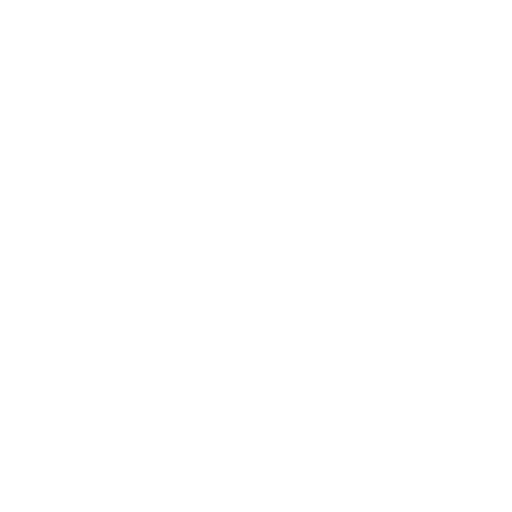
t = 0.00 s
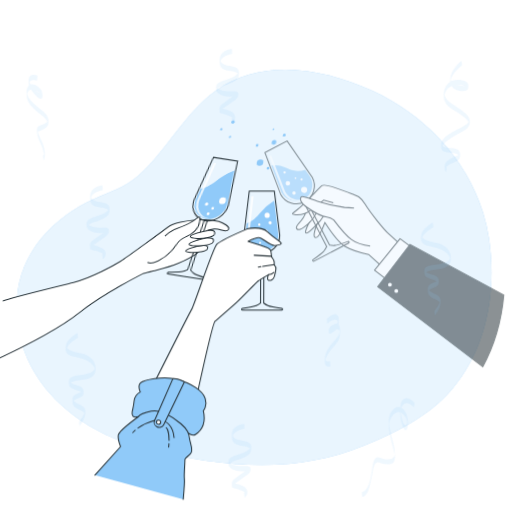
t = 1.00 s
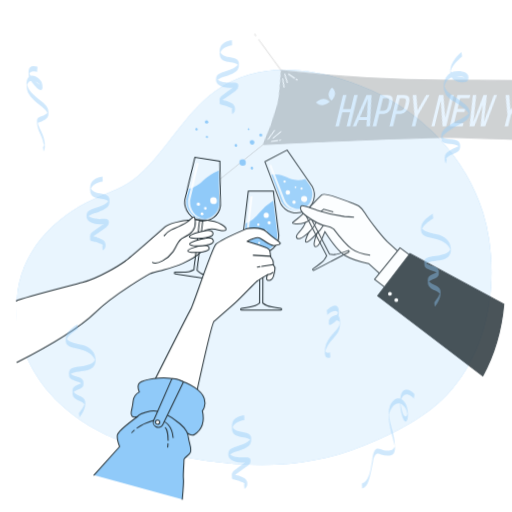
t = 1.15 s
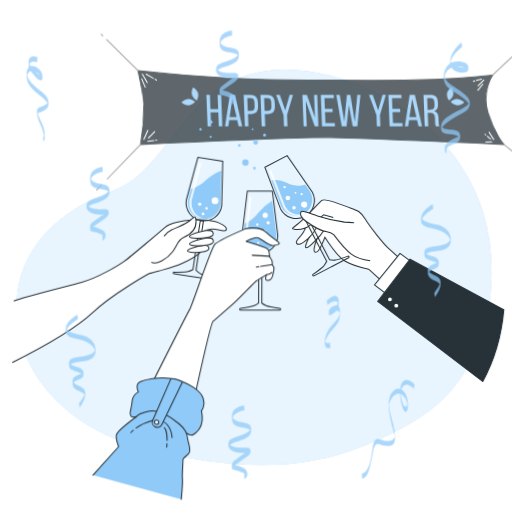
t = 1.30 s
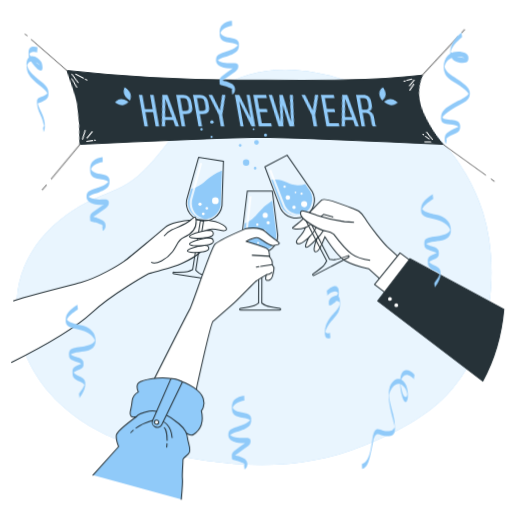
t = 1.60 s
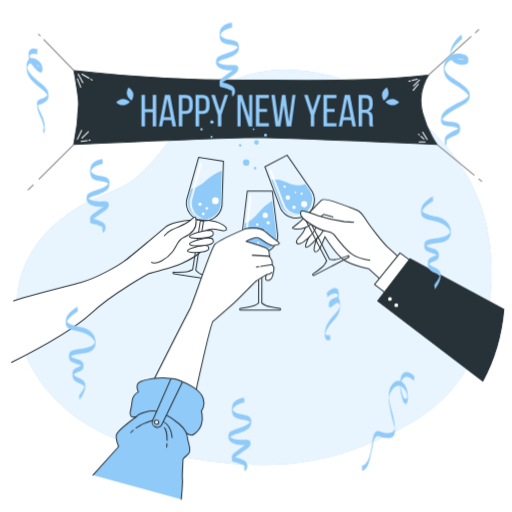
t = 2.00 s

The animated SVG that drew these frames (rendered in a browser with its animation timeline set to each time). Animation: 6 CSS @keyframes rules; one cycle of 2.00 s.

<svg class="animated" id="freepik_stories-new-year-toast" xmlns="http://www.w3.org/2000/svg" viewBox="0 0 500 500" version="1.1" xmlns:xlink="http://www.w3.org/1999/xlink" xmlns:svgjs="http://svgjs.com/svgjs"><style>svg#freepik_stories-new-year-toast:not(.animated) .animable {opacity: 0;}svg#freepik_stories-new-year-toast.animated #freepik--background-simple--inject-20 {animation: 1s 1 forwards cubic-bezier(.36,-0.01,.5,1.38) zoomOut;animation-delay: 0s;}svg#freepik_stories-new-year-toast.animated #freepik--Banner--inject-20 {animation: 1s 1 forwards cubic-bezier(.36,-0.01,.5,1.38) lightSpeedRight;animation-delay: 1s;opacity: 0}svg#freepik_stories-new-year-toast.animated #freepik--hand-3--inject-20 {animation: 1s 1 forwards cubic-bezier(.36,-0.01,.5,1.38) slideDown;animation-delay: 0.6s;opacity: 0}svg#freepik_stories-new-year-toast.animated #freepik--hand-1--inject-20 {animation: 1s 1 forwards cubic-bezier(.36,-0.01,.5,1.38) lightSpeedLeft;animation-delay: 0.4s;opacity: 0}svg#freepik_stories-new-year-toast.animated #freepik--hand-2--inject-20 {animation: 1s 1 forwards cubic-bezier(.36,-0.01,.5,1.38) slideLeft;animation-delay: 0.2s;opacity: 0}svg#freepik_stories-new-year-toast.animated #freepik--Confetti--inject-20 {animation: 1s 1 forwards cubic-bezier(.36,-0.01,.5,1.38) slideUp;animation-delay: 0.8s;opacity: 0}            @keyframes zoomOut {                0% {                    opacity: 0;                    transform: scale(1.5);                }                100% {                    opacity: 1;                    transform: scale(1);                }            }                    @keyframes lightSpeedRight {              from {                transform: translate3d(50%, 0, 0) skewX(-20deg);                opacity: 0;              }              60% {                transform: skewX(10deg);                opacity: 1;              }              80% {                transform: skewX(-2deg);              }              to {                opacity: 1;                transform: translate3d(0, 0, 0);              }            }                    @keyframes slideDown {                0% {                    opacity: 0;                    transform: translateY(-30px);                }                100% {                    opacity: 1;                    transform: translateY(0);                }            }                    @keyframes lightSpeedLeft {              from {                transform: translate3d(-50%, 0, 0) skewX(20deg);                opacity: 0;              }              60% {                transform: skewX(-10deg);                opacity: 1;              }              80% {                transform: skewX(2deg);              }              to {                opacity: 1;                transform: translate3d(0, 0, 0);              }            }                    @keyframes slideLeft {                0% {                    opacity: 0;                    transform: translateX(-30px);                }                100% {                    opacity: 1;                    transform: translateX(0);                }            }                    @keyframes slideUp {                0% {                    opacity: 0;                    transform: translateY(30px);                }                100% {                    opacity: 1;                    transform: inherit;                }            }        </style><g id="freepik--background-simple--inject-20" class="animable" style="transform-origin: 248.117px 261.048px;"><path d="M471.76,207.68C455.32,154,413.06,110.94,363,88.27c-47.72-21.63-108-32.32-153.25,1-29.77,21.92-46.63,57-73.89,81.63-13.54,12.22-28.38,16.19-44.49,23.5-39.29,17.81-72.16,52.17-74.87,97.49C12,367.64,72.09,420.05,139.11,437.24,227.68,460,293.89,460,354.72,435.42c31.6-12.74,63.75-28.86,86.53-55.24,34.45-39.91,44-96.59,36.14-147.84A175.49,175.49,0,0,0,471.76,207.68Z" style="fill: #90CAF9; transform-origin: 248.117px 261.048px;" id="elh3i4mri7ukk" class="animable"></path><g id="elwnwds314js"><path d="M471.76,207.68C455.32,154,413.06,110.94,363,88.27c-47.72-21.63-108-32.32-153.25,1-29.77,21.92-46.63,57-73.89,81.63-13.54,12.22-28.38,16.19-44.49,23.5-39.29,17.81-72.16,52.17-74.87,97.49C12,367.64,72.09,420.05,139.11,437.24,227.68,460,293.89,460,354.72,435.42c31.6-12.74,63.75-28.86,86.53-55.24,34.45-39.91,44-96.59,36.14-147.84A175.49,175.49,0,0,0,471.76,207.68Z" style="fill: rgb(255, 255, 255); opacity: 0.8; transform-origin: 248.117px 261.048px;" class="animable" id="elvcee57hzl5f"></path></g></g><g id="freepik--Banner--inject-20" class="animable animator-active" style="transform-origin: 248.96px 107.175px;"><path d="M72.05,141.07s109.68-5.24,177.4-6.95c67.72,1.71,177.4,6.95,177.4,6.95s-8.56-10.34-14.26-31,5.86-36.71,5.86-36.71c-55.88,6.25-115.71,5.17-165.67,4.87v0c-1.1,0-2.22,0-3.33,0s-2.23,0-3.33,0v0c-50,.3-118-3-173.9-9.27,0,0,4.75,26,4.55,32.8A225.91,225.91,0,0,1,72.05,141.07Z" style="fill: rgb(38, 50, 56); stroke: rgb(38, 50, 56); stroke-miterlimit: 10; transform-origin: 249.45px 105.015px;" id="ell40njo2d7w" class="animable"></path><path d="M141.6,109.61v13.83h-3.42V92.71h3.42v13.83h7.55V92.71h3.42v30.73h-3.42V109.61Z" style="fill: #90CAF9; transform-origin: 145.375px 108.075px;" id="el30e3itgifv5" class="animable"></path><path d="M159.55,117.25l-1.19,6.19H155.2l5.89-30.73h5l5.88,30.73H168.5l-1.18-6.19Zm.44-2.94h6.85l-3.47-17.74Z" style="fill: #90CAF9; transform-origin: 163.585px 108.075px;" id="el8bmpitp8rmf" class="animable"></path><path d="M181.32,92.71c4.83,0,6.89,2.85,6.89,7.51v3.68c0,4.88-2.28,7.42-7.16,7.42h-3v12.12H174.6V92.71Zm-.27,15.54c2.55,0,3.78-1.19,3.78-4.13V100c0-2.81-1-4.21-3.51-4.21H178v12.42Z" style="fill: #90CAF9; transform-origin: 181.405px 108.075px;" id="elgxe8mywv4" class="animable"></path><path d="M197.73,92.71c4.83,0,6.89,2.85,6.89,7.51v3.68c0,4.88-2.28,7.42-7.15,7.42h-3v12.12H191V92.71Zm-.26,15.54c2.54,0,3.77-1.19,3.77-4.13V100c0-2.81-1-4.21-3.51-4.21h-3.29v12.42Z" style="fill: #90CAF9; transform-origin: 197.81px 108.075px;" id="ellql1hv2q08s" class="animable"></path><path d="M212.78,112.42l-6.49-19.71h3.55l4.79,15.1,4.83-15.1h3.24l-6.54,19.71v11h-3.38Z" style="fill: #90CAF9; transform-origin: 214.495px 108.065px;" id="elsn0sb0vmc7" class="animable"></path><path d="M235,123.44h-3.07V92.71h4.34l7.11,22.21V92.71h3v30.73h-3.55L235,98.59Z" style="fill: #90CAF9; transform-origin: 239.155px 108.075px;" id="elhjn0ir80xr" class="animable"></path><path d="M260.84,106.32v3.07h-7.51v10.93h9.22v3.12H249.91V92.71h12.64v3.12h-9.22v10.49Z" style="fill: #90CAF9; transform-origin: 256.23px 108.075px;" id="el5pmn3jsr3lb" class="animable"></path><path d="M273.87,123.44h-4.69L265,92.71h3.34l3.6,26.16,3.42-26.11h3.38l3.38,26.15,3.47-26.2h3l-4.17,30.73h-4.52l-2.94-20.85Z" style="fill: #90CAF9; transform-origin: 276.795px 108.075px;" id="elt5e38v9pugf" class="animable"></path><path d="M303.54,112.42,297,92.71h3.56l4.78,15.1,4.83-15.1h3.25l-6.54,19.71v11h-3.38Z" style="fill: #90CAF9; transform-origin: 305.21px 108.065px;" id="el3d2yz6taw8d" class="animable"></path><path d="M326.84,106.32v3.07h-7.5v10.93h9.22v3.12H315.91V92.71h12.65v3.12h-9.22v10.49Z" style="fill: #90CAF9; transform-origin: 322.235px 108.075px;" id="elr8huu6mixhq" class="animable"></path><path d="M335.18,117.25,334,123.44h-3.16l5.88-30.73h5l5.88,30.73h-3.43L343,117.25Zm.44-2.94h6.85L339,96.57Z" style="fill: #90CAF9; transform-origin: 339.22px 108.075px;" id="elrwnucthojaf" class="animable"></path><path d="M357.08,92.71c4.83,0,6.85,2.46,6.85,7v2.51c0,3.38-1.19,5.48-3.82,6.32,2.81.83,3.86,3.11,3.86,6.41v4.78a7.73,7.73,0,0,0,.62,3.69h-3.47a8,8,0,0,1-.57-3.73v-4.83c0-3.47-1.63-4.57-4.48-4.57h-2.41v13.13h-3.43V92.71Zm-.88,14.49c2.72,0,4.35-.88,4.35-4.22V100c0-2.76-1-4.21-3.56-4.21h-3.33V107.2Z" style="fill: #90CAF9; transform-origin: 357.41px 108.065px;" id="elyp89806o50f" class="animable"></path><path d="M379.27,92.45c-.83,3.54-4.5,5.71-4.5,5.71s-2.32-3.57-1.49-7.11,4.5-5.72,4.5-5.72S380.1,88.91,379.27,92.45Z" style="fill: #90CAF9; transform-origin: 376.275px 91.745px;" id="el2t04v8f0gfc" class="animable"></path><path d="M383,102.82c-3.64-.13-6.48-3.3-6.48-3.3s3.06-3,6.69-2.84,6.48,3.3,6.48,3.3S386.65,103,383,102.82Z" style="fill: #90CAF9; transform-origin: 383.105px 99.7508px;" id="el9g4yx37kiqq" class="animable"></path><path d="M124.08,92.45c.83,3.54,4.49,5.71,4.49,5.71s2.32-3.57,1.49-7.11-4.49-5.72-4.49-5.72S123.25,88.91,124.08,92.45Z" style="fill: #90CAF9; transform-origin: 127.07px 91.745px;" id="el974z8xi2lt9" class="animable"></path><path d="M120.33,102.82c3.63-.13,6.47-3.3,6.47-3.3s-3-3-6.69-2.84-6.47,3.3-6.47,3.3S116.69,103,120.33,102.82Z" style="fill: #90CAF9; transform-origin: 120.22px 99.7508px;" id="elbbokl3byyu4" class="animable"></path><line x1="76.36" y1="72.41" x2="80.91" y2="80.68" style="fill: none; stroke: rgb(255, 255, 255); stroke-linecap: round; stroke-linejoin: round; transform-origin: 78.635px 76.545px;" id="el730n70fwi8m" class="animable"></line><line x1="88.61" y1="77.39" x2="90" y2="78.2" style="fill: none; stroke: rgb(255, 255, 255); stroke-linecap: round; stroke-linejoin: round; transform-origin: 89.305px 77.795px;" id="el0uos4xd696hj" class="animable"></line><line x1="80.08" y1="72.41" x2="86.89" y2="76.39" style="fill: none; stroke: rgb(255, 255, 255); stroke-linecap: round; stroke-linejoin: round; transform-origin: 83.485px 74.4px;" id="eloz3ucranueh" class="animable"></line><line x1="75.53" y1="76.96" x2="78.84" y2="85.22" style="fill: none; stroke: rgb(255, 255, 255); stroke-linecap: round; stroke-linejoin: round; transform-origin: 77.185px 81.09px;" id="eleyn3irdtdyc" class="animable"></line><line x1="75.53" y1="136.04" x2="79.67" y2="127.36" style="fill: none; stroke: rgb(255, 255, 255); stroke-linecap: round; stroke-linejoin: round; transform-origin: 77.6px 131.7px;" id="eler0w5jj9w58" class="animable"></line><line x1="80.08" y1="134.8" x2="86.28" y2="128.6" style="fill: none; stroke: rgb(255, 255, 255); stroke-linecap: round; stroke-linejoin: round; transform-origin: 83.18px 131.7px;" id="el28wkgyoh3t7" class="animable"></line><line x1="86.91" y1="137.01" x2="87.93" y2="136.87" style="fill: none; stroke: rgb(255, 255, 255); stroke-linecap: round; stroke-linejoin: round; transform-origin: 87.42px 136.94px;" id="el7783s64nsub" class="animable"></line><line x1="79.25" y1="138.1" x2="85.11" y2="137.27" style="fill: none; stroke: rgb(255, 255, 255); stroke-linecap: round; stroke-linejoin: round; transform-origin: 82.18px 137.685px;" id="el079a21wamx4g" class="animable"></line><line x1="409.65" y1="78.2" x2="403.9" y2="83.84" style="fill: none; stroke: rgb(255, 255, 255); stroke-linecap: round; stroke-linejoin: round; transform-origin: 406.775px 81.02px;" id="ela5bswlviunb" class="animable"></line><line x1="400.89" y1="78.96" x2="399.34" y2="79.37" style="fill: none; stroke: rgb(255, 255, 255); stroke-linecap: round; stroke-linejoin: round; transform-origin: 400.115px 79.165px;" id="ellatp9hle1" class="animable"></line><line x1="407.41" y1="77.21" x2="402.44" y2="78.54" style="fill: none; stroke: rgb(255, 255, 255); stroke-linecap: round; stroke-linejoin: round; transform-origin: 404.925px 77.875px;" id="elz7esn0vqr8" class="animable"></line><line x1="408.48" y1="82.18" x2="403.48" y2="88.15" style="fill: none; stroke: rgb(255, 255, 255); stroke-linecap: round; stroke-linejoin: round; transform-origin: 405.98px 85.165px;" id="elfzo2ak0tkqv" class="animable"></line><line x1="417.12" y1="136.19" x2="412.77" y2="129.1" style="fill: none; stroke: rgb(255, 255, 255); stroke-linecap: round; stroke-linejoin: round; transform-origin: 414.945px 132.645px;" id="el47jx8wb77cw" class="animable"></line><line x1="409.44" y1="131.72" x2="408.78" y2="131.14" style="fill: none; stroke: rgb(255, 255, 255); stroke-linecap: round; stroke-linejoin: round; transform-origin: 409.11px 131.43px;" id="el418qlddfohq" class="animable"></line><line x1="413.97" y1="135.73" x2="410.99" y2="133.1" style="fill: none; stroke: rgb(255, 255, 255); stroke-linecap: round; stroke-linejoin: round; transform-origin: 412.48px 134.415px;" id="el9tuc2pwk0vc" class="animable"></line><line x1="415.14" y1="138.54" x2="409.33" y2="138.68" style="fill: none; stroke: rgb(255, 255, 255); stroke-linecap: round; stroke-linejoin: round; transform-origin: 412.235px 138.61px;" id="el0216fvjwu8wy" class="animable"></line><line x1="39.14" y1="34.96" x2="37.6" y2="33.38" style="fill: none; stroke: gray; stroke-linecap: round; stroke-linejoin: round; transform-origin: 38.37px 34.17px;" id="el7dvgs87folo" class="animable"></line><line x1="72.22" y1="68.95" x2="42.76" y2="38.68" style="fill: none; stroke: gray; stroke-linecap: round; stroke-linejoin: round; transform-origin: 57.49px 53.815px;" id="elzjudivt167h" class="animable"></line><line x1="32.3" y1="180.71" x2="27.57" y2="185.43" style="fill: none; stroke: gray; stroke-linecap: round; stroke-linejoin: round; transform-origin: 29.935px 183.07px;" id="eleg825uggnie" class="animable"></line><line x1="72.05" y1="141.07" x2="38.17" y2="174.86" style="fill: none; stroke: gray; stroke-linecap: round; stroke-linejoin: round; transform-origin: 55.11px 157.965px;" id="elx394dl2p9xi" class="animable"></line><line x1="464.21" y1="31.95" x2="467.56" y2="28.92" style="fill: none; stroke: gray; stroke-linecap: round; stroke-linejoin: round; transform-origin: 465.885px 30.435px;" id="elzfmxq6xqit" class="animable"></line><line x1="418.45" y1="73.35" x2="460.01" y2="35.76" style="fill: none; stroke: gray; stroke-linecap: round; stroke-linejoin: round; transform-origin: 439.23px 54.555px;" id="elzawealwh9e" class="animable"></line><line x1="467.68" y1="174.87" x2="470.35" y2="177.07" style="fill: none; stroke: gray; stroke-linecap: round; stroke-linejoin: round; transform-origin: 469.015px 175.97px;" id="elt4t78maclz" class="animable"></line><line x1="426.85" y1="141.07" x2="462.95" y2="170.95" style="fill: none; stroke: gray; stroke-linecap: round; stroke-linejoin: round; transform-origin: 444.9px 156.01px;" id="elhvgvmvko38l" class="animable"></line></g><g id="freepik--hand-3--inject-20" class="animable" style="transform-origin: 375.33px 261.75px;"><path d="M393.59,255s-12.06-11.22-15.26-14-16.5-18.93-21.87-27.77-8.21-8.07-19.88-12.68-20.45-6.85-22.34-5.3S297.68,212.32,292.38,217s-9.22,5.68-4.79,6.46,10.71-1.37,10.71-1.37-1.31,4.37-6.34,9.76-1.36,6.8,1.15,6,8.56-6.09,8.56-6.09-5.09,9.55-2.69,9.78,10.54-8.66,10.54-8.66-5,12.66-1.62,13,5.82-6.36,7.15-9.34,2.25-5.32,2.25-5.32,12,18.83,19.87,23.41S360,262.39,360,262.39l15.91,14.37Z" style="fill: rgb(255, 255, 255); stroke: rgb(38, 50, 56); stroke-miterlimit: 10; transform-origin: 339.63px 235.761px;" id="elhfe6fsizwvd" class="animable"></path><path d="M298.3,222.08S301.68,221,316,209.26l9.44,2.66" style="fill: none; stroke: rgb(38, 50, 56); stroke-miterlimit: 10; transform-origin: 311.87px 215.67px;" id="els9tvjv49ggr" class="animable"></path><path d="M301.67,231.75a29.39,29.39,0,0,0,7.18-9.68" style="fill: none; stroke: rgb(38, 50, 56); stroke-miterlimit: 10; transform-origin: 305.26px 226.91px;" id="elqignz5zrw4q" class="animable"></path><path d="M309.52,232.87a39.19,39.19,0,0,0,6.25-7.86" style="fill: none; stroke: rgb(38, 50, 56); stroke-miterlimit: 10; transform-origin: 312.645px 228.94px;" id="eldhraoh0a10f" class="animable"></path><path d="M297.65,210.91h0A17.51,17.51,0,0,1,274,203.51l-15.34-40.65,21.73-11.36,24.65,35.78A17.51,17.51,0,0,1,297.65,210.91Z" style="fill: none; stroke: rgb(38, 50, 56); stroke-miterlimit: 10; transform-origin: 282.848px 182.206px;" id="el2f3ppks5tpb" class="animable"></path><path d="M298.07,179.67a16.2,16.2,0,0,1-7.78,1.3c-8.52-.64-11.36-4.43-18-5.37a22,22,0,0,0-7.24.06l9.84,26.09a15.93,15.93,0,0,0,21.49,6.73h0a15.93,15.93,0,0,0,6.73-21.5Z" style="fill: #90CAF9; transform-origin: 284.988px 192.81px;" id="elpqnfi93r5r" class="animable"></path><path d="M288.78,202.4a1.69,1.69,0,1,1-1.69-1.69A1.69,1.69,0,0,1,288.78,202.4Z" style="fill: rgb(255, 255, 255); transform-origin: 287.09px 202.4px;" id="eliablpsuydf" class="animable"></path><path d="M283.29,192.79a2.22,2.22,0,1,1-2.22-2.21A2.21,2.21,0,0,1,283.29,192.79Z" style="fill: rgb(255, 255, 255); transform-origin: 281.07px 192.8px;" id="ele464gxgv76n" class="animable"></path><path d="M300,199.23a3,3,0,1,1-3-2.95A3,3,0,0,1,300,199.23Z" style="fill: rgb(255, 255, 255); transform-origin: 297px 199.28px;" id="el3o4c4demtrg" class="animable"></path><circle cx="294.48" cy="189.1" r="1.06" style="fill: rgb(255, 255, 255); transform-origin: 294.48px 189.1px;" id="el9nuqpp96s8p" class="animable"></circle><path d="M289.41,187.83a.84.84,0,1,1-1.68,0,.84.84,0,1,1,1.68,0Z" style="fill: rgb(255, 255, 255); transform-origin: 288.57px 187.83px;" id="elp4abltj44y" class="animable"></path><path d="M279.07,182.24a1.16,1.16,0,1,1-1.16-1.17A1.16,1.16,0,0,1,279.07,182.24Z" style="fill: rgb(255, 255, 255); transform-origin: 277.91px 182.23px;" id="elkp2udr4vzkl" class="animable"></path><g id="elry7kl4sgxr"><path d="M298.37,207.49h0c-7.1,3.71-16.05.63-20-6.88l-13.54-35.19-1.94,1L276.58,202c3.93,7.51,12.88,10.59,20,6.87h0a13.37,13.37,0,0,0,2.69-1.85C299,207.15,298.68,207.33,298.37,207.49Z" style="fill: rgb(255, 255, 255); opacity: 0.8; transform-origin: 281.08px 187.934px;" class="animable" id="eldinupblaqcu"></path></g><path d="M339.86,249.65c-2.41.86-10.65,3.73-13.23,3.89a22.25,22.25,0,0,1-4.79-.3L299.43,210c-.43.28-.87.55-1.33.79h0a11.92,11.92,0,0,1-1.42.64L319,254.58a22.48,22.48,0,0,1-2.56,4.27c-1.61,2-8.66,7.16-10.75,8.65a.83.83,0,0,0,.87,1.41l16.83-8.8.27-.14,16.82-8.8a.84.84,0,0,0,.35-1.12A.82.82,0,0,0,339.86,249.65Z" style="fill: none; stroke: rgb(38, 50, 56); stroke-miterlimit: 10; transform-origin: 318.801px 239.504px;" id="elxvf1dx0yzt" class="animable"></path><path d="M345.7,217s-5.52-.2-9.29-.57a148.38,148.38,0,0,1-26.42-6c-9.71-3.38-14.69-5.6-15.85-4.33s-1.88,5,5.57,10.25,15.73,9.15,19.5,9.52a13.82,13.82,0,0,1,6.66,2.73s11,14.59,17.5,19.37,18.08,6.28,18.08,6.28" style="fill: rgb(255, 255, 255); stroke: rgb(38, 50, 56); stroke-miterlimit: 10; transform-origin: 327.431px 229.994px;" id="el2q07abl6swd" class="animable"></path><polygon points="390.67 247 365.74 277.68 380.92 289.43 405.01 257.73 390.67 247" style="fill: rgb(255, 255, 255); stroke: rgb(38, 50, 56); stroke-miterlimit: 10; transform-origin: 385.375px 268.215px;" id="elyrmtd4sixts" class="animable"></polygon><path d="M368.82,293.84,471.45,372c11.74-21.36,18.33-45.46,20.55-70l-91.62-49.39Z" style="fill: rgb(38, 50, 56); stroke: rgb(38, 50, 56); stroke-miterlimit: 10; transform-origin: 430.41px 312.305px;" id="el0222samoa95z" class="animable"></path><path d="M382.65,291.8A1.86,1.86,0,1,1,380.8,290,1.85,1.85,0,0,1,382.65,291.8Z" style="fill: rgb(255, 255, 255); transform-origin: 380.791px 291.86px;" id="elrpexzm521xn" class="animable"></path><path d="M388.82,298a1.86,1.86,0,1,1-1.85-1.85A1.85,1.85,0,0,1,388.82,298Z" style="fill: rgb(255, 255, 255); transform-origin: 386.96px 298.01px;" id="elz52wngnxne" class="animable"></path></g><g id="freepik--hand-1--inject-20" class="animable" style="transform-origin: 135.91px 235.715px;"><path d="M13,294c6.23-3.09,48.84-13.65,65.8-18.13s37.56-17.29,42.59-20.82,35.68-29.31,40.13-33.21,16.83-6.36,25.92-7,18.94.39,22.88,1.42,12.52,5.33,10.67,8.26-8.25-1.48-14.54-.88a17.92,17.92,0,0,0-9.71,3.67s2.42,15.81-.67,18.6-9.14,7.15-18.26,11.19-16.78,5.74-23.19,7.57-9.27,2.47-9.27,2.47-34.95,19.12-55.58,38.16S35,342,11,354" style="fill: rgb(255, 255, 255); stroke: rgb(38, 50, 56); stroke-miterlimit: 10; transform-origin: 116.124px 284.321px;" id="eldk35q2bonx6" class="animable"></path><path d="M196.9,215.47h0a17.5,17.5,0,0,1-14.63-20L194,153.67l24.24,3.75-1.4,43.42A17.5,17.5,0,0,1,196.9,215.47Z" style="fill: none; stroke: rgb(38, 50, 56); stroke-miterlimit: 10; transform-origin: 200.15px 184.671px;" id="elpvx38lom7ap" class="animable"></path><path d="M200.81,176.61c-5.81,5.38-11,7.2-14,7.81l-3,10.8a16.2,16.2,0,0,0,13.41,18.58h0a16.2,16.2,0,0,0,18.39-13.66l1.13-33.59A54.23,54.23,0,0,0,200.81,176.61Z" style="fill: #90CAF9; transform-origin: 200.171px 190.262px;" id="ellrwziw4aso8" class="animable"></path><circle cx="198.52" cy="208.84" r="1.37" style="fill: rgb(255, 255, 255); transform-origin: 198.52px 208.84px;" id="el62ig7ox53ne" class="animable"></circle><path d="M196.94,199.34a1.59,1.59,0,1,1-1.59-1.59A1.59,1.59,0,0,1,196.94,199.34Z" style="fill: rgb(255, 255, 255); transform-origin: 195.35px 199.34px;" id="elgy1dgtv6tm7" class="animable"></path><path d="M213.62,196a3.28,3.28,0,1,1-3.28-3.27A3.27,3.27,0,0,1,213.62,196Z" style="fill: rgb(255, 255, 255); transform-origin: 210.34px 196.01px;" id="elmyy2rcccy7k" class="animable"></path><path d="M203.27,203.45a1.27,1.27,0,1,1-1.27-1.26A1.27,1.27,0,0,1,203.27,203.45Z" style="fill: rgb(255, 255, 255); transform-origin: 202px 203.46px;" id="elwfqod97q4z" class="animable"></path><g id="els3g9dap4hx"><path d="M199.51,213.14h0c-7.92-1.22-13.29-9-12-17.39l10-36.36-2.16-.33-10.07,36.69c-1.3,8.38,4.08,16.17,12,17.39h0a13.82,13.82,0,0,0,3.27.1C200.19,213.22,199.85,213.19,199.51,213.14Z" style="fill: rgb(255, 255, 255); opacity: 0.8; transform-origin: 192.818px 186.177px;" class="animable" id="el8f4xeoj8stt"></path></g><path d="M207.89,271.7c-2.45-.74-10.78-3.32-13-4.72a22.29,22.29,0,0,1-3.68-3.08l7.64-48.14a13.37,13.37,0,0,1-1.54-.15h0a14.6,14.6,0,0,1-1.52-.32l-7.62,48a22.52,22.52,0,0,1-4.6,1.92c-2.5.68-11.22.62-13.78.59a.81.81,0,0,0-.83.7.82.82,0,0,0,.69.94l18.77,2.9.3.05,18.76,2.9a.83.83,0,0,0,.37-1.61Z" style="fill: none; stroke: rgb(38, 50, 56); stroke-miterlimit: 10; transform-origin: 188.683px 244.293px;" id="el5f6zq6dx643" class="animable"></path><path d="M203.72,243.4a2.57,2.57,0,0,0-1.91-3.55,13.43,13.43,0,0,0-4.1-.08c-4.86.53-15.14,3.59-14.64,5.36s10.47,1.77,14.69.83C200.72,245.3,203,244.9,203.72,243.4Z" style="fill: rgb(255, 255, 255); stroke: rgb(38, 50, 56); stroke-miterlimit: 10; transform-origin: 193.492px 243.118px;" id="elwdmuuictlub" class="animable"></path><path d="M208.08,229.27a2.86,2.86,0,0,0-2.13-4,14.49,14.49,0,0,0-4.57-.09c-5.42.59-16.87,4-16.31,6s11.67,2,16.37.91C204.73,231.39,207.24,231,208.08,229.27Z" style="fill: rgb(255, 255, 255); stroke: rgb(38, 50, 56); stroke-miterlimit: 10; transform-origin: 196.692px 228.93px;" id="elqydtqjgt839" class="animable"></path><path d="M208.16,236.6a2.86,2.86,0,0,0-2.12-4,15.14,15.14,0,0,0-4.57-.09c-5.43.59-16.88,4-16.32,6s11.67,2,16.37.92C204.81,238.71,207.32,238.28,208.16,236.6Z" style="fill: rgb(255, 255, 255); stroke: rgb(38, 50, 56); stroke-miterlimit: 10; transform-origin: 196.773px 236.265px;" id="elqihl6jwu1b" class="animable"></path><path d="M160.24,230.57s3.5-4.24,7.53-6.12,10-3.95,15.71-7.58,7.79-8.77,8.11-.69S186.06,229,179.65,231.8s-5.67,6.69-11,13.8-16.33,13.64-21,10.48" style="fill: rgb(255, 255, 255); stroke: rgb(38, 50, 56); stroke-miterlimit: 10; transform-origin: 169.626px 234.391px;" id="elhj77jjprou" class="animable"></path><circle cx="240.38" cy="158.81" r="3.16" style="fill: #90CAF9; transform-origin: 240.38px 158.81px;" id="el05m6rdltwqd5" class="animable"></circle><path d="M252.85,139a2.33,2.33,0,1,1-2.33-2.32A2.33,2.33,0,0,1,252.85,139Z" style="fill: #90CAF9; transform-origin: 250.52px 139.01px;" id="elbhlisvi2veh" class="animable"></path><path d="M260.82,131.89a1.5,1.5,0,1,1-1.49-1.5A1.49,1.49,0,0,1,260.82,131.89Z" style="fill: #90CAF9; transform-origin: 259.32px 131.89px;" id="elgv1er95pvce" class="animable"></path><circle cx="247.7" cy="126.24" r="0.83" style="fill: #90CAF9; transform-origin: 247.7px 126.24px;" id="elat929hro5yo" class="animable"></circle><path d="M207.65,133.71a1,1,0,1,1-1-1A1,1,0,0,1,207.65,133.71Z" style="fill: #90CAF9; transform-origin: 206.65px 133.71px;" id="elaj1pjx87gk7" class="animable"></path><path d="M198,126.24a1.17,1.17,0,1,0-1.17,1.16A1.17,1.17,0,0,0,198,126.24Z" style="fill: #90CAF9; transform-origin: 196.83px 126.23px;" id="elym868dza1jd" class="animable"></path><circle cx="206.98" cy="119.09" r="1.66" style="fill: #90CAF9; transform-origin: 206.98px 119.09px;" id="elc222uuf93e5" class="animable"></circle><path d="M250.52,164.29a1.33,1.33,0,1,1-1.33-1.33A1.32,1.32,0,0,1,250.52,164.29Z" style="fill: #90CAF9; transform-origin: 249.19px 164.29px;" id="elu71i1ugheaa" class="animable"></path><path d="M235.9,142a1.33,1.33,0,1,1-1.33-1.33A1.33,1.33,0,0,1,235.9,142Z" style="fill: #90CAF9; transform-origin: 234.57px 142px;" id="elaimo0eptnel" class="animable"></path></g><g id="freepik--hand-2--inject-20" class="animable" style="transform-origin: 182.371px 337.13px;"><path d="M253.82,247.31h0A17.51,17.51,0,0,1,236.3,229.8l5.22-43.13H266l5.28,43.12A17.52,17.52,0,0,1,253.82,247.31Z" style="fill: none; stroke: rgb(38, 50, 56); stroke-miterlimit: 10; transform-origin: 253.79px 216.99px;" id="elgi2w5zjllrk" class="animable"></path><path d="M251.73,208.3c-4.92,6.21-9.76,8.8-12.68,9.87l-1.33,11.14a16.2,16.2,0,0,0,16.1,16.3h0a16.19,16.19,0,0,0,16.08-16.32l-4-33.37A54.44,54.44,0,0,0,251.73,208.3Z" style="fill: #90CAF9; transform-origin: 253.81px 220.765px;" id="elsgjq03njfm9" class="animable"></path><path d="M251,228.9a2,2,0,1,1-2-2A2,2,0,0,1,251,228.9Z" style="fill: rgb(255, 255, 255); transform-origin: 249px 228.9px;" id="elba5u32opc1r" class="animable"></path><path d="M253.1,237.13a1,1,0,1,1-.95-.95A.95.95,0,0,1,253.1,237.13Z" style="fill: rgb(255, 255, 255); transform-origin: 252.101px 237.179px;" id="elqkjemp5jdrp" class="animable"></path><path d="M259.85,226.47a2.32,2.32,0,1,1-2.32-2.32A2.32,2.32,0,0,1,259.85,226.47Z" style="fill: rgb(255, 255, 255); transform-origin: 257.53px 226.47px;" id="el9p18q3pb1wn" class="animable"></path><path d="M263.44,217.5a1.58,1.58,0,1,1-1.58-1.59A1.58,1.58,0,0,1,263.44,217.5Z" style="fill: rgb(255, 255, 255); transform-origin: 261.86px 217.49px;" id="el7pnr83jq5te" class="animable"></path><path d="M252.47,219.4a1.17,1.17,0,1,1-1.17-1.17A1.16,1.16,0,0,1,252.47,219.4Z" style="fill: rgb(255, 255, 255); transform-origin: 251.3px 219.4px;" id="elu0xo5xmp5zl" class="animable"></path><path d="M257.11,233.54a.95.95,0,1,1-.95-.95A.95.95,0,0,1,257.11,233.54Z" style="fill: rgb(255, 255, 255); transform-origin: 256.16px 233.54px;" id="eldluyqtx7hdq" class="animable"></path><path d="M261.54,210.21a2.53,2.53,0,1,1-2.53-2.53A2.53,2.53,0,0,1,261.54,210.21Z" style="fill: rgb(255, 255, 255); transform-origin: 259.01px 210.21px;" id="elvjnc2q3tt6l" class="animable"></path><g id="elayb5c125lv"><path d="M256.05,244.6h0c-8,0-14.52-6.86-14.53-15.34l4.29-37.46h-2.18l-4.34,37.8c0,8.48,6.51,15.35,14.53,15.35h0a13.82,13.82,0,0,0,3.24-.4C256.73,244.57,256.39,244.6,256.05,244.6Z" style="fill: rgb(255, 255, 255); opacity: 0.8; transform-origin: 248.175px 218.375px;" class="animable" id="elvq3bko9cmrd"></path></g><path d="M273.3,301.18c-2.54-.35-11.16-1.63-13.53-2.68a22.12,22.12,0,0,1-4.11-2.48l.17-48.73c-.51.05-1,.09-1.55.09h0a13,13,0,0,1-1.54-.09l-.17,48.62a22,22,0,0,1-4.26,2.6c-2.36,1.05-11,2.34-13.52,2.7a.81.81,0,0,0-.71.82.83.83,0,0,0,.83.82h38.27a.83.83,0,0,0,.12-1.65Z" style="fill: none; stroke: rgb(38, 50, 56); stroke-miterlimit: 10; transform-origin: 254.041px 275.07px;" id="elpnr7p9sbnia" class="animable"></path><path d="M239.34,223.59s-25.46,10.84-29.49,15-21.84,59-24.48,63.38S147.68,376,147.68,376l42,13.46s16-73.68,18.42-75.79,15.62-13.27,21.73-19S248,276.1,250.11,274.48s10.13-6.23,10.13-6.23-1.69,4.74.21,5.42,4.47-.55,5.49-3.4a48.73,48.73,0,0,0,1.52-6.86,5.57,5.57,0,0,0-1.6-4.93h0a8.3,8.3,0,0,0-.31-4c-.72-2.18-2.17-2.91-2.33-4.25s-.1-5.32-1.46-6.66-2-1.49-4.86-2.59c-2.7-1-16.53-5.24-16.53-5.24s9-4.72,12.31-3.32,10,7.85,14.06,7.36,7.1-1.32,5.54-2.95-6.47-4.65-13.11-10.65S239.34,223.59,239.34,223.59Z" style="fill: rgb(255, 255, 255); stroke: rgb(38, 50, 56); stroke-linecap: round; stroke-linejoin: round; transform-origin: 210.188px 306.042px;" id="eltgwpsk7xtj" class="animable"></path><line x1="252.94" y1="260.45" x2="250.32" y2="260.85" style="fill: none; stroke: rgb(38, 50, 56); stroke-linecap: round; stroke-linejoin: round; transform-origin: 251.63px 260.65px;" id="el8ucpey0jxun" class="animable"></line><line x1="265.86" y1="258.48" x2="254.7" y2="260.19" style="fill: none; stroke: rgb(38, 50, 56); stroke-linecap: round; stroke-linejoin: round; transform-origin: 260.28px 259.335px;" id="el4pxxyzrib1f" class="animable"></line><line x1="263.22" y1="250.21" x2="246.3" y2="249.24" style="fill: none; stroke: rgb(38, 50, 56); stroke-linecap: round; stroke-linejoin: round; transform-origin: 254.76px 249.725px;" id="el1s3cpa4xhqd" class="animable"></line><path d="M260.24,268.25A8.62,8.62,0,0,0,265.5,266" style="fill: none; stroke: rgb(38, 50, 56); stroke-linecap: round; stroke-linejoin: round; transform-origin: 262.87px 267.125px;" id="elx2mg8k0eal" class="animable"></path><path d="M196.69,401s4.15-4.25,1.81-11.91S185,374.32,171,370.42s-32.65.72-35.59,3.42-.31,8.93-.31,8.93a11.38,11.38,0,0,0-6,8.68c-.65,6.16-1.4,7.66-1.93,11s.74,6,6.15,4.4,8.78-8.56,25.23-.28,25,21.25,30.24,17.81S199.65,413.69,196.69,401Z" style="fill: #90CAF9; stroke: rgb(38, 50, 56); stroke-linecap: round; stroke-linejoin: round; transform-origin: 163.137px 396.933px;" id="ely893mnn1g" class="animable"></path><path d="M177.06,487.59s1.54-16.6,1.09-20.29.73-16.93.56-18.31,2-2.58,5.37-5.8-.32-10.25-.88-14.86-1.54-8.7-8.32-14.42-18.62-14.56-29.1-12.34-12.46,5.27-12.46,5.27S114,420.9,113.58,425.16s2.28,10.94,2.28,10.94L90.74,464" style="fill: #90CAF9; stroke: rgb(38, 50, 56); stroke-linecap: round; stroke-linejoin: round; transform-origin: 138.111px 444.405px;" id="el7kppo41qoei" class="animable"></path><path d="M130.17,420.19c-.82.71-1.62,1.46-2.39,2.25" style="fill: none; stroke: rgb(38, 50, 56); stroke-linecap: round; stroke-linejoin: round; transform-origin: 128.975px 421.315px;" id="elrgprmzm3tor" class="animable"></path><path d="M149.13,410.45A49.7,49.7,0,0,0,132.91,418" style="fill: none; stroke: rgb(38, 50, 56); stroke-linecap: round; stroke-linejoin: round; transform-origin: 141.02px 414.225px;" id="el4zr3ikvg596" class="animable"></path><path d="M159.48,411.85s7.64,3,8.6,15.45" style="fill: none; stroke: rgb(38, 50, 56); stroke-linecap: round; stroke-linejoin: round; transform-origin: 163.78px 419.575px;" id="eld0d15y11t0l" class="animable"></path><path d="M163.09,433.11c-.07,1.1-.16,2.26-.3,3.51" style="fill: none; stroke: rgb(38, 50, 56); stroke-linecap: round; stroke-linejoin: round; transform-origin: 162.94px 434.865px;" id="elh7xt6qays3" class="animable"></path><path d="M160.47,417.6s2.84,2.23,2.74,12.39" style="fill: none; stroke: rgb(38, 50, 56); stroke-linecap: round; stroke-linejoin: round; transform-origin: 161.841px 423.795px;" id="el8khs5kkv4tm" class="animable"></path><path d="M166.92,369.83l-17.79,40.62a4.91,4.91,0,0,0,2.32,6.37h0a4.92,4.92,0,0,0,6.59-2.26l20.17-41.64S170.47,369.11,166.92,369.83Z" style="fill: #90CAF9; stroke: rgb(38, 50, 56); stroke-linecap: round; stroke-linejoin: round; transform-origin: 163.464px 393.531px;" id="elm5tpz45t1ua" class="animable"></path><path d="M155,412a2.08,2.08,0,1,1-2.32-1.82A2.08,2.08,0,0,1,155,412Z" style="fill: rgb(255, 255, 255); stroke: rgb(38, 50, 56); stroke-linecap: round; stroke-linejoin: round; transform-origin: 152.934px 412.244px;" id="elc0cayg79in4" class="animable"></path></g><g id="freepik--Confetti--inject-20" class="animable" style="transform-origin: 242.35px 241.175px;"><path d="M36.41,47.92c-2.64-.78-6.54-1.09-7.94,1.82-.91,1.88-.62,5.4-.39,7.43.38,3.31,10.83,17.32,13.09,12.69.8-1.64,0-5.67-.8-7.24-1.64-3.24-5.9-6.5-9.73-6-6.26.87-5.25,12.68-3.16,16.82,2.41,4.81,7.06,8.35,11.07,11.76,3,2.55,7.85,5.74,8.5,10l0-1.24v.53l0-3.76c-.66,4.22-5.48,5-8.66,6.36-2.72,1.2-2.29,3.3-2.24,6,.09,5.09,2.8,9.44,4.66,14.09,1,2.41,1.33,5.63,2.54,7.83,0,.28.09.56.14.83.17-2.4.12-3-.15-1.66-.34.25-.74,1.46-1.08,1.86-.84,1,.81,4,0,5,2-2.33,1.55-6.47,1.31-9.33-.65-7.8-6.43-14.18-7.4-21.79,0,1.64,0,3.28,0,4.91.07-2.54,2.33-2.66,4.28-3.33,2.29-.79,5.12-2.12,6.2-4.44,1-2.09.81-6.05,0-8.2-1.67-4.53-7.48-8-10.95-11-4.17-3.65-9.07-8-9.53-13.88l0,4.27C26.32,57.3,40,62.14,41.16,70c0-1.64,0-3.27,0-4.91-.2,2.84-6-2.15-6.68-2.75-2.85-2.62-5.9-6.08-6.39-10.07l0,4.66c.09-4.71,4.72-5,8.31-4-.41-.13.49-4.86,0-5Z" style="fill: #90CAF9; transform-origin: 36.6028px 89.2125px;" id="ellcwp0byvo6o" class="animable"></path><path d="M404.49,367.45c-4.24-5.23-11.26-6.52-13.14,1.48-1.07,4.54-.67,10.27.06,14.82.27,1.68,3.18,14.71,6,9.52,2-3.63.67-12-.91-15.43-1.43-3.07-4.27-6.46-8.05-6-4,.48-7,4.87-8,8.44-1.34,4.45-1,10.16-.37,14.72,1,7.63,3.45,15.2,5.29,22.66.35,1.44-.45,2.37.24.38-.15.43-.08,1.12-.39,1.49-.71.87-.91,1.68-2,2.33-2.57,1.56-6.36,1.17-9.13.46-2.08-.53-4.81-2.22-6.88-.88-3.13,2-3.39,9.5-4,12.54-1.16,5.95-2.22,19-9.65,20.87-.44.11.37,4.91,0,5,5-1.29,6.51-7.58,7.66-11.92,1.24-4.67,2-9.44,3-14.16.48-2.22,1-6.42,3.39-7.58,1.44-.7,3.11.09,4.5.52a18.12,18.12,0,0,0,7.89,1.05c4.82-.64,5.69-3.62,5.72-7.93A50.84,50.84,0,0,0,383.83,406c-.84-3.18-1.76-6.35-2.52-9.55-.42-1.78-.8-3.57-1.08-5.38-.1-.7-.2-1.4-.27-2.1-.54-4.89-.46.61.09-1.9,1.26-5.81,7.21-13.81,13.46-8.45a13.43,13.43,0,0,1,4.35,8.52c-.06-1.4-.27,1.69-.89,2.1s-.69.55-1.44.3c-1.87-.63-2.88-5.34-3.28-6.86a37.89,37.89,0,0,1-1-4.94,18.79,18.79,0,0,1-.28-3c-.1,2.43.22-.33.37-.81,1.09-3.38,3.09-6.87,7.22-5.86,2.33.58,4.45,2.56,5.92,4.38-.8-1,.83-4,0-5Z" style="fill: #90CAF9; transform-origin: 379.074px 411.539px;" id="elzmq1n5o4ls" class="animable"></path><path d="M451,33.37c-6.54,5.34-11.6,11.65-11.3,20.33.18,5,3.21,7.88,8,9,2.62.63,8.33,1.4,9.41-1.85,2.77-8.3-8.9-9.28-14.28-8-8.55,2-11.67,13.6-8.18,21.12,2.6,5.61,9.45,8.12,14.19,11.52,2.87,2.06,9.15,6.42,9.8,10.24,0-.83,0-1.66,0-2.5v.45c0-.83,0-1.66,0-2.5-1,5.58-11.36,9-15.48,11.34-4.31,2.49-11.47,6.25-12.25,11.81-.35,2.52-.54,6,1.75,7.57,4.17,2.84,14.51,0,16.5,5.82l0-1.84v.58c0-1.06,0-2.11,0-3.17-1,2.94-5.05,3.83-7.45,5.12-2.61,1.4-6.44,3.43-7.18,6.6-.56,2.41-.48,6.19,1.37,7.9-.81-.75.85-4.22,0-5a3.89,3.89,0,0,1-1.4-2.12c0,1.63,0,3.27,0,4.91.22-6.36,10-7.15,13.48-10.64,1.56-1.55,1.59-4.51,1.19-6.61-1.52-7.76-17.86-1.69-18.25-9.25,0,1.64,0,3.27,0,4.91.37-3.17,3.42-5.56,5.77-7.36,4.85-3.73,10.47-6.16,15.64-9.35,4.74-2.93,7.17-5.46,6.33-11.13-.63-4.24-6.56-8.44-9.82-10.78-5.8-4.16-14.36-7.18-15.13-15.32l0,3.17V67.31c0,.61,0,1.22,0,1.83.65-6.78,5-11.17,11.81-11.64,2.2-.15,11.32.15,11.56,3.65,0-1.63,0-3.27,0-4.91-.81,2.73-6.47,2.06-8.44,1.71-4.35-.79-8.71-3.31-8.94-8.18,0,1.64,0,3.28,0,4.91.52-6.57,6.42-12.34,11.28-16.31.83-.69-.8-4.35,0-5Z" style="fill: #90CAF9; transform-origin: 444.762px 88.14px;" id="el1xwmnxmuybb" class="animable"></path><path d="M422.8,191.33c-3.88,2.48-8.7,5.83-10.69,10.12-1.09,2.35-1.54,7.61.16,9.76,2.81,3.55,10.63,4,14.62,5.31,5.93,1.94,13.12,5.52,13.31,12.71v-4.91c-.47,5.31-6.67,6.83-11,7.81-3.5.78-11.25.64-13.83,3.55-1.4,1.58-1.29,6.34-.17,8.08,2.14,3.31,13,3.7,13.11,7.8v-4.91c-.86,2.76-5.32,3.57-7.52,4.88-2.69,1.6-3,3-3,5.88,0,3.07.28,4.9,3,7s8.35,3,9.32,6.73v-4.66c-.05,3.78-3.51,8.42-5.75,11.37-.82,1.08.79,4,0,5,3.52-4.63,6.54-10,5.78-16-.8-6.22-11-5.11-12.28-11.6,0,1.64,0,3.27,0,4.91.27-4.15,6.56-4.56,9.1-6.72,1.79-1.51,1.73-3.78,1.43-6.05-.84-6.2-13.12-3.85-13.7-10.2v5c.76-4.42,12.51-4.52,15.86-5.36,6.15-1.54,9.74-3.82,9.72-10.33,0-7.55-4.55-11.74-11.42-14.3-4.19-1.57-16.7-2.43-17.38-8.16v4.91c.37-5.45,7.18-9.94,11.37-12.61.78-.49-.73-4.53,0-5Z" style="fill: #90CAF9; transform-origin: 425.705px 237.09px;" id="elwqnvwkxyjmn" class="animable"></path><path d="M75.8,299.33c-3.89,2.48-8.7,5.83-10.69,10.12-1.09,2.35-1.54,7.61.16,9.76,2.81,3.55,10.63,4,14.62,5.31C85.82,326.46,93,330,93.2,337.23v-4.91c-.47,5.31-6.67,6.83-11,7.81-3.5.78-11.25.64-13.83,3.55-1.4,1.58-1.29,6.34-.17,8.08,2.14,3.31,13,3.7,13.11,7.8v-4.91c-.86,2.76-5.32,3.57-7.52,4.88-2.69,1.6-3,3-3,5.88,0,3.07.28,4.9,3,7s8.35,3,9.32,6.73v-4.66c0,3.78-3.51,8.42-5.75,11.37-.82,1.08.79,4,0,5,3.52-4.63,6.54-10,5.78-16-.8-6.22-11-5.11-12.28-11.6,0,1.64,0,3.27,0,4.91.27-4.15,6.56-4.56,9.1-6.72,1.79-1.51,1.73-3.78,1.43-6.05-.84-6.2-13.12-3.85-13.7-10.2v5c.76-4.42,12.51-4.52,15.86-5.36,6.15-1.54,9.74-3.82,9.72-10.33,0-7.55-4.55-11.74-11.42-14.3-4.19-1.57-16.7-2.43-17.38-8.16v4.91c.37-5.45,7.18-9.94,11.37-12.61.78-.49-.73-4.53,0-5Z" style="fill: #90CAF9; transform-origin: 78.7055px 345.09px;" id="elw29h0q09e2c" class="animable"></path><path d="M319.44,290.44c3.24-3,10.06-7.2,11.27-.26l0-1.24v.9l0-3.76c-.45,3-2.4,5.26-4.78,7-.73.54-3.77,2.92-4.76,2.09v4.91c.16-3,7.64-5.95,9.75-3.62,3.63,4-6.26,12.52-8.4,15.38-3.35,4.46-5.33,8.94-5.31,14.47,0,3.66.49,7.41,5.23,5.67.57-.21-.51-4.82,0-5-3.08,1.13-5.12,0-5.2-3.41,0,1.63,0,3.27,0,4.91.78-7.74,6.77-13,11.26-18.77,3-3.89,3.6-7.69,3.53-12.4,0-3.46-.45-8-5.14-6.54-2.92.88-5.58,2.91-5.74,5.94-.16,3.27-.19,4.31,3,2.53,3.46-1.91,6.24-4.91,6.56-8.92.21-2.54.63-7.62-2.21-8.86-3-1.32-7,2.09-9.08,3.95-.85.77.81,4.26,0,5Z" style="fill: #90CAF9; transform-origin: 324.623px 306.791px;" id="eljae346ivqzp" class="animable"></path><path d="M100.14,155.32c-3.35.45-7.09,1.7-9.56,4.09-2.79,2.7-2.64,6.42-2.47,10,.22,4.87,3.92,6.2,8.24,7.14,3.05.67,9.89.71,10.38,4.81v-4.91c-.34,5.22-7.85,7.34-11.83,8.86-3.12,1.19-9.23,2.36-10.14,6.09-1,4.22.57,7,4.43,8.72,3.4,1.49,7.22,1.68,10.88,1.73.85,0,5.6-.56,5.74.81v-5c-.81,1.92-3.79,3.35-5.4,4.49-3,2.12-6.14,4.13-9.05,6.4s-3.68,3.43-3.36,7c.08.86-.18,1.49.42,2.14s3.81,1.07,4.77,1.4c1.86.65,9.5,2.92,9.53,5.57V220.4c-.41,1.18-1.5,1.6-2.58,2-.63.27.56,4.77,0,5,3-1.27,3.84-5.9,2-8.65-1.48-2.15-5.27-3.34-7.57-4.22-1.18-.44-6.18-1.2-6.5-2.5v5c.65-2.22,3.8-3.89,5.54-5.14,3.22-2.32,6.65-4.42,9.78-6.86,2-1.56,3.77-4.23,2.47-7.06-1-2.27-6.75-1.1-9-1.26-3.34-.24-11.5-1.18-12-5.56v5c.49-3.75,9.07-5.42,11.86-6.53,4.32-1.72,9.65-3.62,10.13-8.83.41-4.51-.18-6.93-4.87-8.15-4.95-1.29-13.55-1.09-13.75-8v4.92c.59-5.92,6.74-8.62,12-9.33.26,0-.18-5,0-5Z" style="fill: #90CAF9; transform-origin: 95.7117px 191.315px;" id="elc084fuuz3s6" class="animable"></path><path d="M238.61,388.12c-3.35.45-7.1,1.71-9.56,4.09-2.79,2.71-2.64,6.42-2.47,10,.22,4.88,3.92,6.21,8.24,7.15,3.05.66,9.88.71,10.38,4.8,0-1.64,0-3.27,0-4.91-.34,5.22-7.85,7.34-11.83,8.86-3.12,1.2-9.24,2.36-10.14,6.09-1,4.23.56,7,4.42,8.72,3.4,1.49,7.23,1.69,10.89,1.74.85,0,5.6-.57,5.74.8v-5c-.81,1.92-3.79,3.36-5.41,4.5-3,2.12-6.14,4.12-9.05,6.39s-3.67,3.43-3.35,7c.08.87-.18,1.5.41,2.14s3.81,1.07,4.78,1.41c1.86.65,9.5,2.91,9.52,5.57l0-4.27c-.41,1.18-1.5,1.61-2.58,2.06-.63.26.56,4.76,0,5,3-1.27,3.84-5.9,1.94-8.65-1.48-2.16-5.26-3.35-7.56-4.22-1.18-.45-6.19-1.2-6.51-2.5v5c.66-2.23,3.81-3.89,5.55-5.15,3.22-2.32,6.64-4.41,9.77-6.86,2-1.55,3.78-4.23,2.48-7.06-1-2.27-6.75-1.09-9.05-1.26-3.35-.24-11.51-1.18-12-5.55v5c.49-3.76,9.07-5.43,11.86-6.54,4.32-1.72,9.65-3.62,10.12-8.82.42-4.51-.17-6.94-4.86-8.16-5-1.29-13.56-1.08-13.76-7.95v4.91c.59-5.91,6.74-8.62,12-9.33.25,0-.19-5,0-5Z" style="fill: #90CAF9; transform-origin: 234.123px 424.19px;" id="elljxpgmv2efi" class="animable"></path><path d="M226.61,22.12c-3.35.45-7.1,1.71-9.56,4.09-2.79,2.71-2.64,6.42-2.47,10,.22,4.88,3.92,6.21,8.24,7.15,3.05.66,9.88.71,10.38,4.8V43.27c-.34,5.22-7.85,7.34-11.83,8.86-3.12,1.2-9.24,2.36-10.14,6.09-1,4.23.56,7,4.42,8.72,3.4,1.49,7.23,1.69,10.89,1.74.85,0,5.6-.57,5.74.8v-5c-.81,1.92-3.79,3.36-5.41,4.5-3,2.12-6.14,4.12-9.05,6.39s-3.67,3.43-3.35,7c.08.87-.18,1.5.41,2.14s3.81,1.07,4.78,1.41c1.86.65,9.5,2.91,9.52,5.57l0-4.27c-.41,1.18-1.5,1.61-2.58,2.06-.63.26.56,4.76,0,5,3-1.27,3.84-5.9,1.94-8.65-1.48-2.16-5.26-3.35-7.56-4.22-1.18-.45-6.19-1.2-6.51-2.5v5c.66-2.23,3.81-3.89,5.55-5.15,3.22-2.32,6.64-4.41,9.77-6.86,2-1.55,3.78-4.23,2.48-7.06-1-2.27-6.75-1.09-9.05-1.26-3.35-.24-11.51-1.18-12-5.55v5c.49-3.76,9.07-5.43,11.86-6.54,4.32-1.72,9.65-3.62,10.12-8.82.42-4.51-.17-6.94-4.86-8.16-5-1.29-13.56-1.08-13.76-8v4.91c.59-5.91,6.74-8.62,12-9.33.25,0-.19-5,0-5Z" style="fill: #90CAF9; transform-origin: 222.123px 58.185px;" id="elw8vzxpr0k3r" class="animable"></path></g><defs>     <filter id="active" height="200%">         <feMorphology in="SourceAlpha" result="DILATED" operator="dilate" radius="2"></feMorphology>                <feFlood flood-color="#32DFEC" flood-opacity="1" result="PINK"></feFlood>        <feComposite in="PINK" in2="DILATED" operator="in" result="OUTLINE"></feComposite>        <feMerge>            <feMergeNode in="OUTLINE"></feMergeNode>            <feMergeNode in="SourceGraphic"></feMergeNode>        </feMerge>    </filter>    <filter id="hover" height="200%">        <feMorphology in="SourceAlpha" result="DILATED" operator="dilate" radius="2"></feMorphology>                <feFlood flood-color="#ff0000" flood-opacity="0.5" result="PINK"></feFlood>        <feComposite in="PINK" in2="DILATED" operator="in" result="OUTLINE"></feComposite>        <feMerge>            <feMergeNode in="OUTLINE"></feMergeNode>            <feMergeNode in="SourceGraphic"></feMergeNode>        </feMerge>            <feColorMatrix type="matrix" values="0   0   0   0   0                0   1   0   0   0                0   0   0   0   0                0   0   0   1   0 "></feColorMatrix>    </filter></defs></svg>